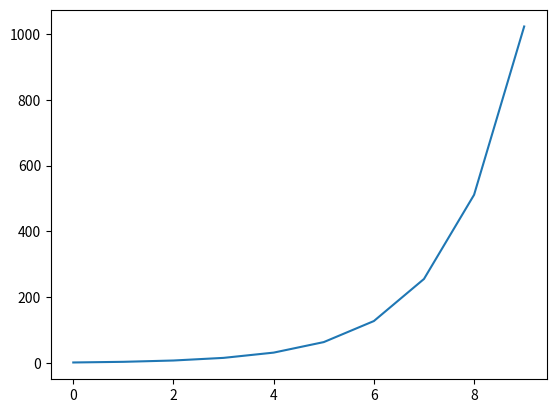

Write Python code to recreate this figure.
#!/usr/local/bin/python3
# Written for Python 3.7.5+
# Requires matplotlib library

import sys
import matplotlib.pyplot as plt

print('----------')
print('| Corona |')
print('----------')

FACTOR = 2
INITIAL = 0
GENERATIONS = 10

generations = []
gen_y = 0
gen_z = 0


def main():
    """
    Demonstrates the infection rate of Coronavirus over generations of spread

    Accepts 2 arguments or 0 (uses defaults).

    Arguments:
        infection_factor: defaults to 2
        generations_count: defaults to 10
    """
    global new_infections
    global gen_y
    global gen_z

    if len(sys.argv) == 3:
        # get rid of command path in args
        sys.argv.pop(0)
        # get the command line values
        infection_factor = float(sys.argv.pop(0))  # get 1
        generations_count = int(sys.argv.pop(0))  # get 2
    elif ((len(sys.argv) > 1) and (len(sys.argv) != 3)):
        print("Error: incorrect number of arguments.")
        exit()
    else:
        # 0 parameters, so assume defaults
        infection_factor = FACTOR
        generations_count = GENERATIONS

    print('Infection Factor:', infection_factor)
    print('Generations Count:', generations_count)

    new_infections = 0
    gen_y = 0
    gen_z = 1

    for gen in range(INITIAL, generations_count):
        print('----------')
        #print('gen_y:', gen_y)
        #print('gen_z:', gen_z)

        if gen > 0:
            new_infections = (gen_z - gen_y) * infection_factor
            gen_y = gen_z
            gen_z = gen_y + new_infections

        generations.insert(gen, gen_z)
        #print('Generation ', gen, ': ', generations, sep="")
        print('Generation', gen)
        print('   New Infections:', new_infections)
        print('   Total Infections:', gen_z)
        print('----------')

    x = [*range(0, len(generations))]
    y = generations

    plt.plot(x, y)
    plt.show()


if __name__ == "__main__":
    main()
